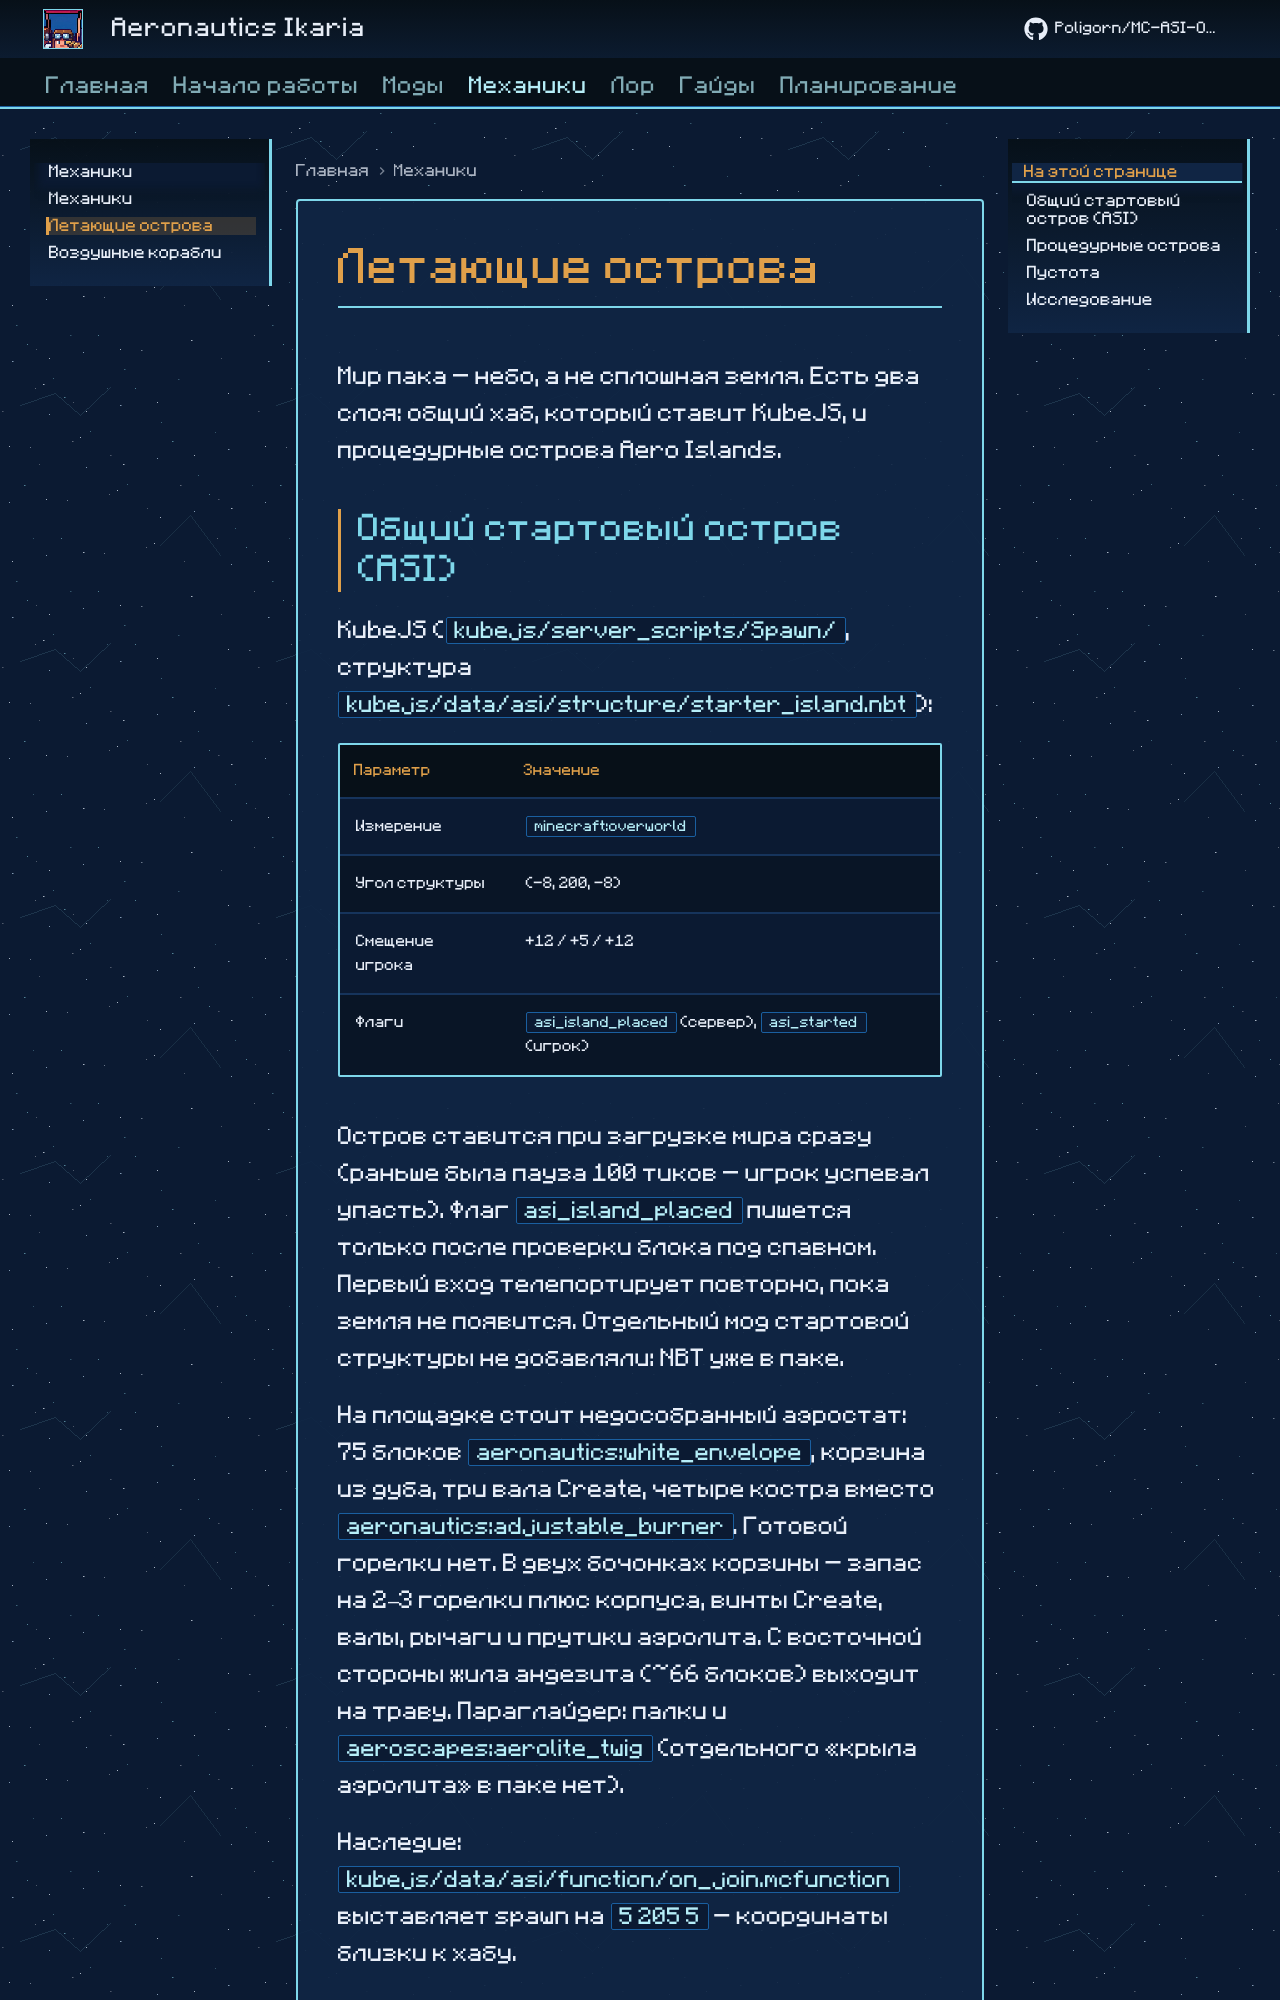

repository: Poligorn/MC-Ikaria · page: mechanics/flying-islands/index.html · generator: mkdocs

# Летающие острова

Мир пака — небо, а не сплошная земля. Есть два слоя: **общий хаб**, который ставит KubeJS, и **процедурные острова** Aero Islands.

## Общий стартовый остров (ASI)

KubeJS (`kubejs/server_scripts/Spawn/`, структура `kubejs/data/asi/structure/starter_island.nbt`):

| Параметр | Значение |
|----------|----------|
| Измерение | `minecraft:overworld` |
| Угол структуры | (-8, 200, -8) |
| Смещение игрока | +12 / +5 / +12 |
| Флаги | `asi_island_placed` (сервер), `asi_started` (игрок) |

Остров ставится при загрузке мира **сразу** (раньше была пауза 100 тиков — игрок успевал упасть). Флаг `asi_island_placed` пишется только после проверки блока под спавном. Первый вход телепортирует повторно, пока земля не появится. Отдельный мод стартовой структуры не добавляли: NBT уже в паке.

На площадке стоит недособранный аэростат: 75 блоков `aeronautics:white_envelope`, корзина из дуба, три вала Create, четыре костра вместо `aeronautics:adjustable_burner`. Готовой горелки нет. В двух бочонках корзины — запас на 2–3 горелки плюс корпуса, винты Create, валы, рычаги и прутики аэролита. С восточной стороны жила андезита (~66 блоков) выходит на траву. Параглайдер: палки и `aeroscapes:aerolite_twig` (отдельного «крыла аэролита» в паке нет).
